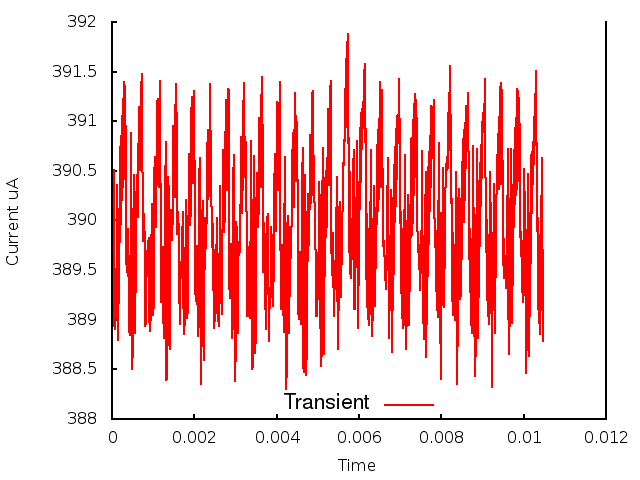

Source data for this figure (header and first rows):
0.000000, 0.000000, 3.889111
1, 0.000010, 3.896
2, 0.000020, 3.889
3, 0.000030, 3.9
4, 0.000040, 3.898
5, 0.000050, 3.905
6, 0.000060, 3.899
7, 0.000070, 3.889
8, 0.000080, 3.89
9, 0.000090, 3.89
10, 0.000100, 3.894
11, 0.000110, 3.896
12, 0.000120, 3.904
13, 0.000130, 3.901
14, 0.000140, 3.9
15, 0.000150, 3.888
16, 0.000160, 3.897
17, 0.000170, 3.892
18, 0.000180, 3.901
19, 0.000190, 3.898
20, 0.000200, 3.907
21, 0.000210, 3.9
22, 0.000220, 3.909
23, 0.000230, 3.901
24, 0.000240, 3.911
25, 0.000250, 3.902
26, 0.000260, 3.912
27, 0.000270, 3.903
28, 0.000280, 3.914
29, 0.000290, 3.904
30, 0.000300, 3.914
31, 0.000310, 3.904
32, 0.000320, 3.914
33, 0.000330, 3.906
34, 0.000340, 3.908
35, 0.000350, 3.896
36, 0.000360, 3.895
37, 0.000370, 3.896
38, 0.000380, 3.898
39, 0.000390, 3.899
40, 0.000400, 3.896
41, 0.000410, 3.892
42, 0.000420, 3.889
43, 0.000430, 3.889
44, 0.000440, 3.893
45, 0.000450, 3.9
46, 0.000460, 3.907
47, 0.000470, 3.909
48, 0.000480, 3.893
49, 0.000490, 3.885
50, 0.000500, 3.887
51, 0.000510, 3.891
52, 0.000520, 3.899
53, 0.000530, 3.904
54, 0.000540, 3.905
55, 0.000550, 3.901
56, 0.000560, 3.889
57, 0.000570, 3.89
58, 0.000580, 3.895
59, 0.000590, 3.901
60, 0.000600, 3.905
... 986 more rows
